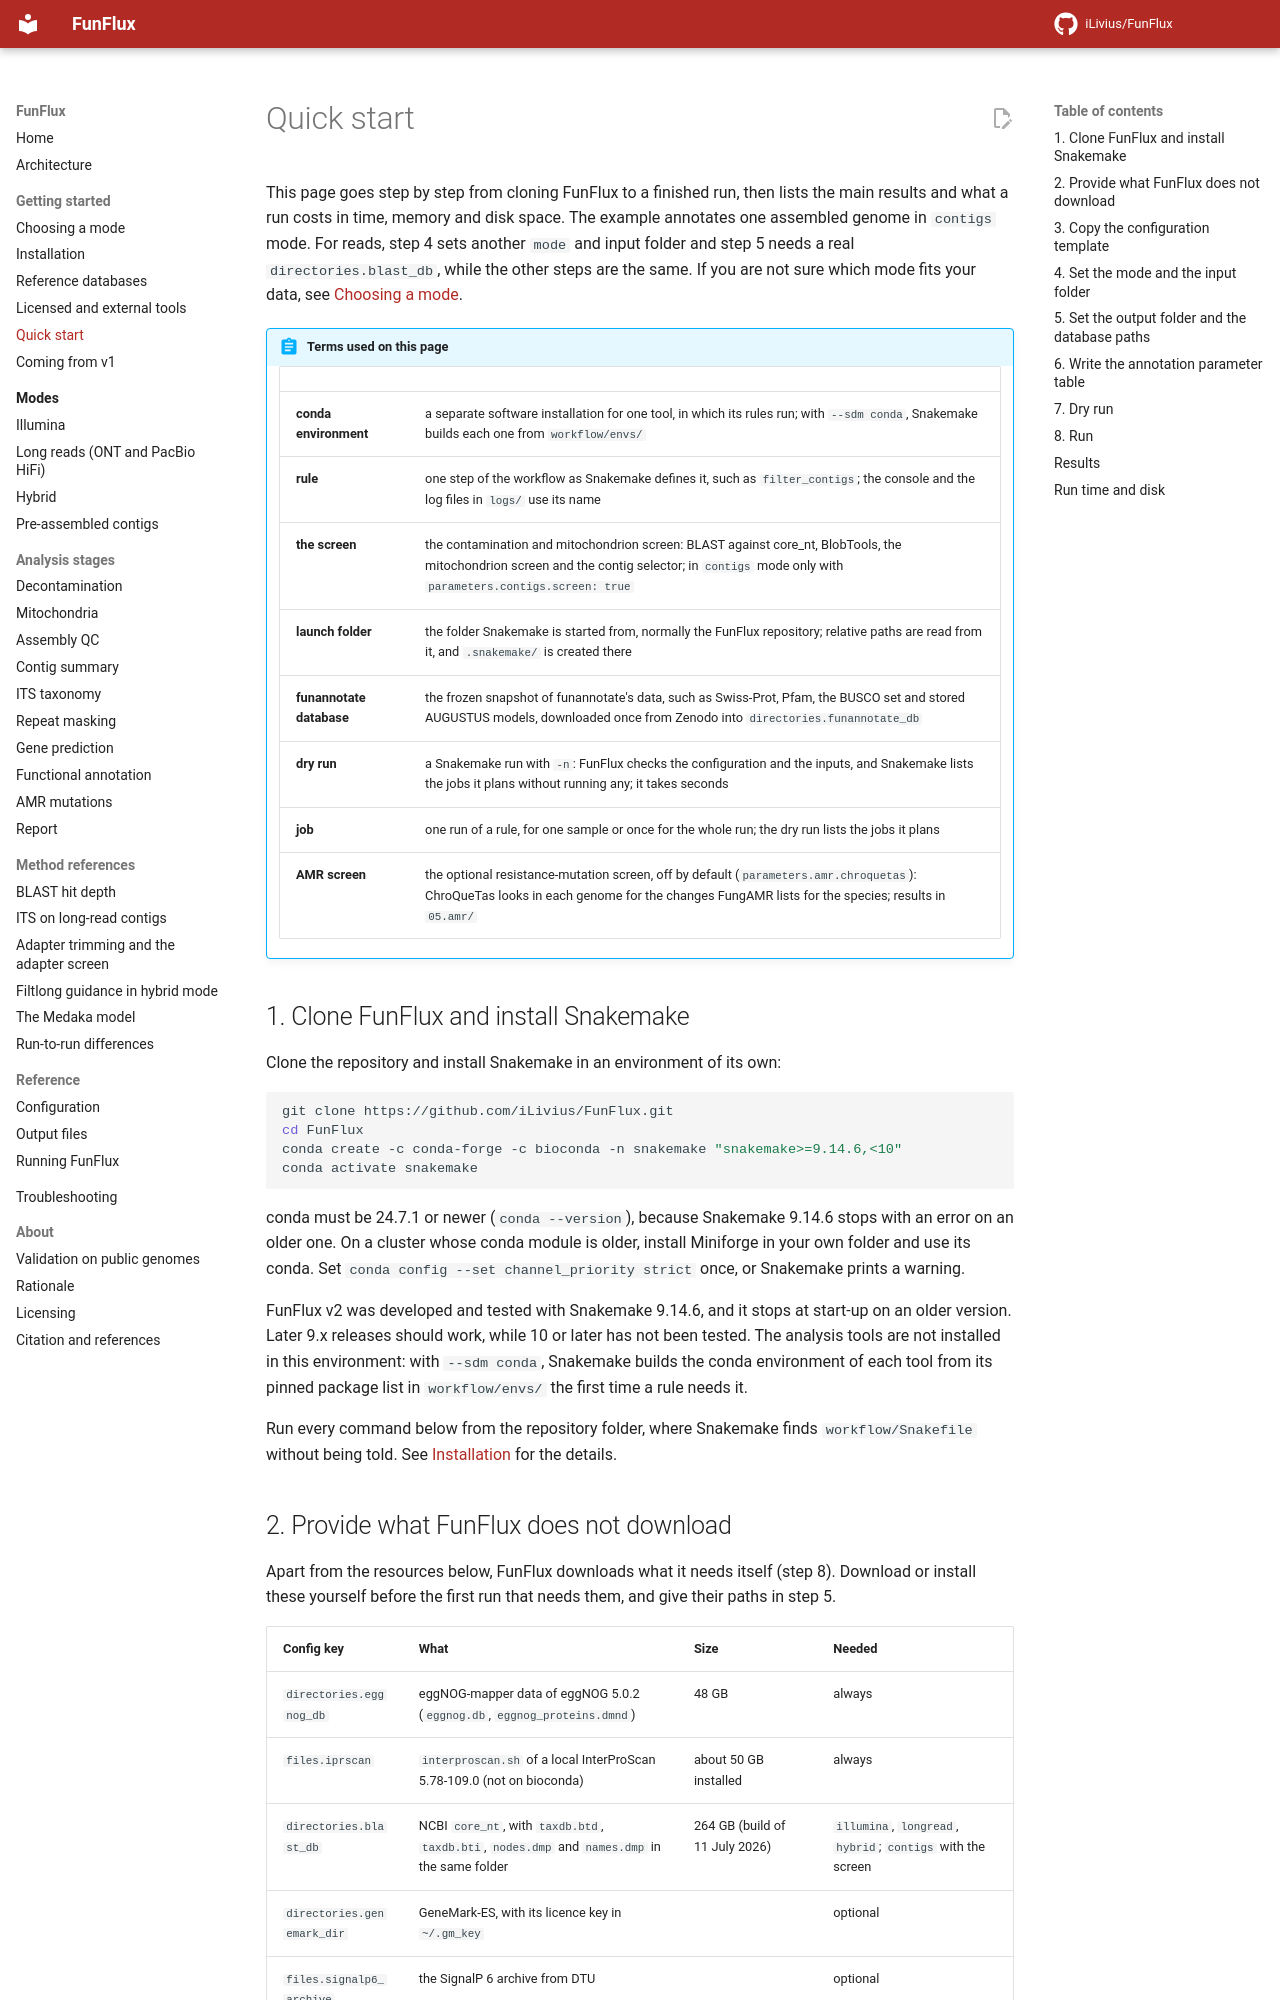

repository: iLivius/FunFlux · page: getting-started/quick-start/index.html · generator: mkdocs

# Quick start

This page goes step by step from cloning FunFlux to a finished run, then lists the main results
and what a run costs in time, memory and disk space. The example annotates one assembled genome in
`contigs` mode. For reads, step 4 sets another `mode` and input folder and step 5 needs a real
`directories.blast_db`, while the other steps are the same. If you are not sure which mode fits
your data, see [Choosing a mode](choosing-a-mode.md).

!!! abstract "Terms used on this page"

    | | |
    |---|---|
    | **conda environment** | a separate software installation for one tool, in which its rules run; with `--sdm conda`, Snakemake builds each one from `workflow/envs/` |
    | **rule** | one step of the workflow as Snakemake defines it, such as `filter_contigs`; the console and the log files in `logs/` use its name |
    | **the screen** | the contamination and mitochondrion screen: BLAST against core_nt, BlobTools, the mitochondrion screen and the contig selector; in `contigs` mode only with `parameters.contigs.screen: true` |
    | **launch folder** | the folder Snakemake is started from, normally the FunFlux repository; relative paths are read from it, and `.snakemake/` is created there |
    | **funannotate database** | the frozen snapshot of funannotate's data, such as Swiss-Prot, Pfam, the BUSCO set and stored AUGUSTUS models, downloaded once from Zenodo into `directories.funannotate_db` |
    | **dry run** | a Snakemake run with `-n`: FunFlux checks the configuration and the inputs, and Snakemake lists the jobs it plans without running any; it takes seconds |
    | **job** | one run of a rule, for one sample or once for the whole run; the dry run lists the jobs it plans |
    | **AMR screen** | the optional resistance-mutation screen, off by default (`parameters.amr.chroquetas`): ChroQueTas looks in each genome for the changes FungAMR lists for the species; results in `05.amr/` |

## 1. Clone FunFlux and install Snakemake

Clone the repository and install Snakemake in an environment of its own:

```bash
git clone https://github.com/iLivius/FunFlux.git
cd FunFlux
conda create -c conda-forge -c bioconda -n snakemake "snakemake>=9.14.6,<10"
conda activate snakemake
```

conda must be 24.7.1 or newer (`conda --version`), because Snakemake 9.14.6 stops with an error on
an older one. On a cluster whose conda module is older, install Miniforge in your own folder and
use its conda. Set `conda config --set channel_priority strict` once, or Snakemake prints a
warning.

FunFlux v2 was developed and tested with Snakemake 9.14.6, and it stops at start-up on an older
version. Later 9.x releases should work, while 10 or later has not been tested. The analysis tools
are not installed in this environment: with `--sdm conda`, Snakemake builds the conda environment
of each tool from its pinned package list in `workflow/envs/` the first time a rule needs it.

Run every command below from the repository folder, where Snakemake finds `workflow/Snakefile`
without being told. See [Installation](installation.md) for the details.
